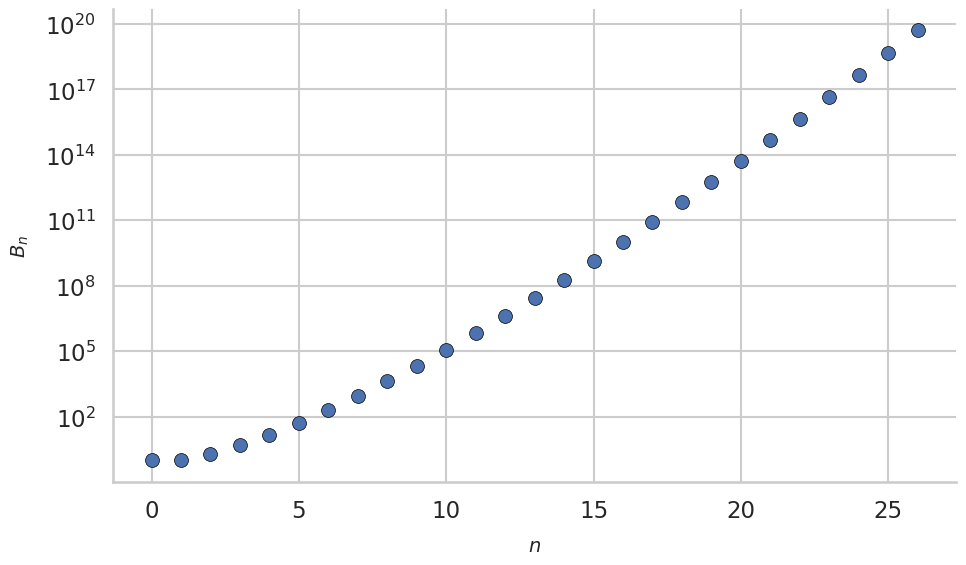

The script that saved this image:

# sequence A000110 in the OEIS
bell_numbers = [1,1,2,5,15,52,203,877,4140,21147,115975,678570,
 4213597,27644437,190899322,1382958545,10480142147,
 82864869804,682076806159,5832742205057,
 51724158235372,474869816156751,4506715738447323,
 44152005855084346,445958869294805289,
 4638590332229999353,49631246523618756274]


import matplotlib.pyplot as plt
import seaborn as sns
import pandas as pd
from matplotlib.ticker import LogFormatterExponent

# Example bell_numbers for demonstration
# bell_numbers = [1, 1, 2, 5, 15, 52, 203, 877, 4140]

# Create DataFrame
df = pd.DataFrame({
    "n": range(len(bell_numbers)),
    "B_n": bell_numbers
})

# Set seaborn theme
sns.set_theme(style="whitegrid", context="talk", font_scale=1.0)

# Initialize figure
fig, ax = plt.subplots(figsize=(10, 6))

# Plot with seaborn
sns.scatterplot(
    data=df,
    x="n",
    y="B_n",
    ax=ax,
    color=sns.color_palette("deep")[0],
    s=100,
    edgecolor='black',
    linewidth=0.5
)

# Log scale
ax.set_yscale("log")

# Format y-axis ticks in 10^x notation
#ax.yaxis.set_major_formatter(LogFormatterExponent(base=10))
ax.tick_params(axis='y', which='major')

# Remove top and right spines
sns.despine(ax=ax)

# Set labels and title
ax.set_xlabel(r"$n$", fontsize=14, labelpad=10)
ax.set_ylabel(r"$B_n$", fontsize=14, labelpad=10)

plt.tight_layout()
#plt.show()

plt.tight_layout()
plt.savefig("bell_numbers.pdf")

